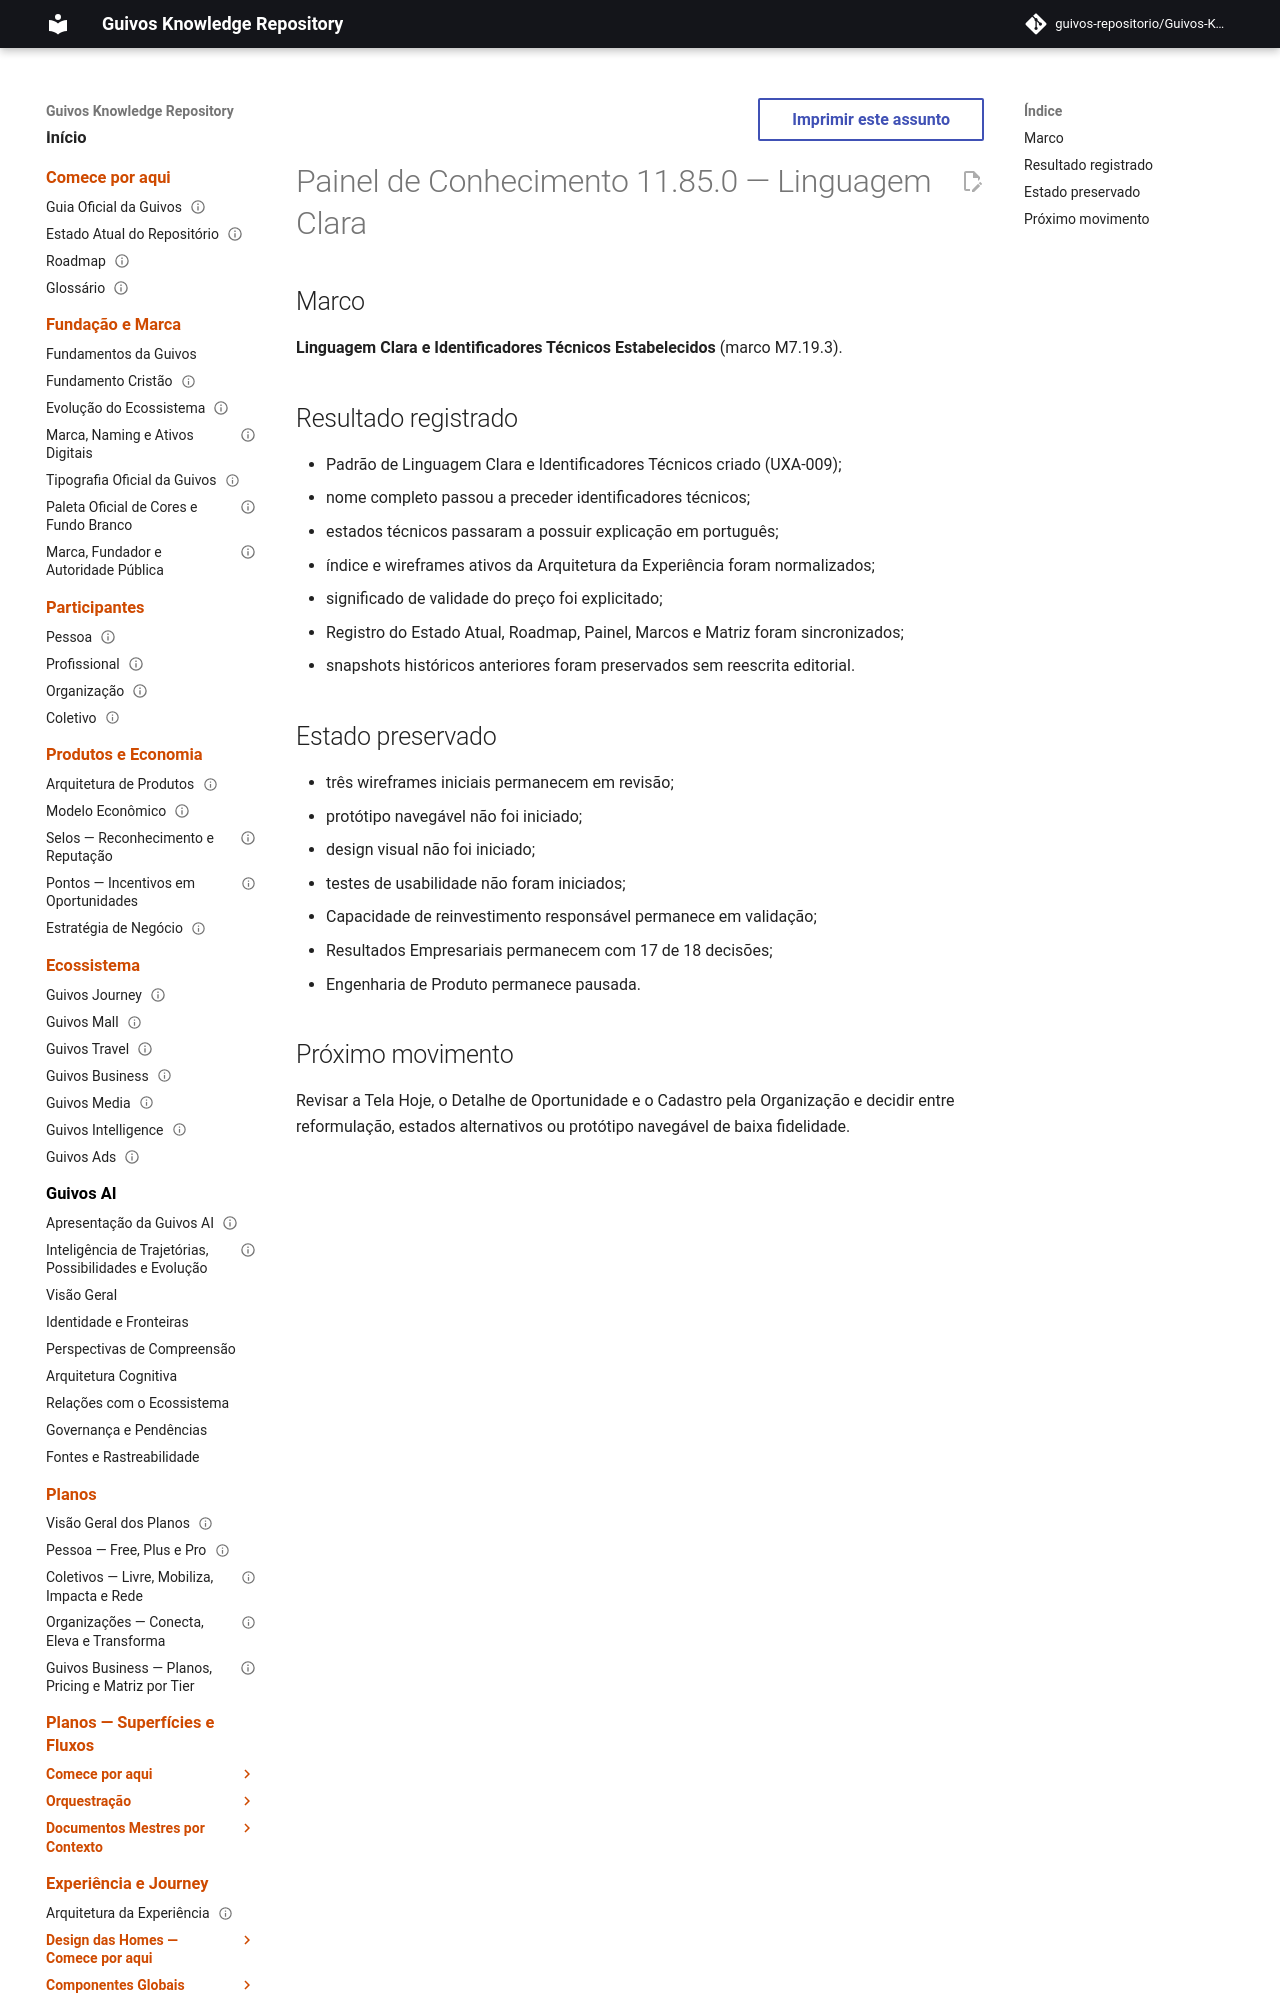

repository: guivos-repositorio/Guivos-Knowledge-Repository · page: project/knowledge-board-11.85.0/index.html · generator: mkdocs

---
id: GKR-KNOWLEDGE-BOARD-11.85.0
title: Painel de Conhecimento 11.85.0 — Linguagem Clara
status: historical
version: 11.85.0
owner: Guivos
last_updated: 2026-07-26
related:
  - UXA-009
  - GKR-STATE-001
  - ROADMAP-11.85.0
  - M7.19.3
normative: false
---

# Painel de Conhecimento 11.85.0 — Linguagem Clara

## Marco

**Linguagem Clara e Identificadores Técnicos Estabelecidos** (marco M7.19.3).
